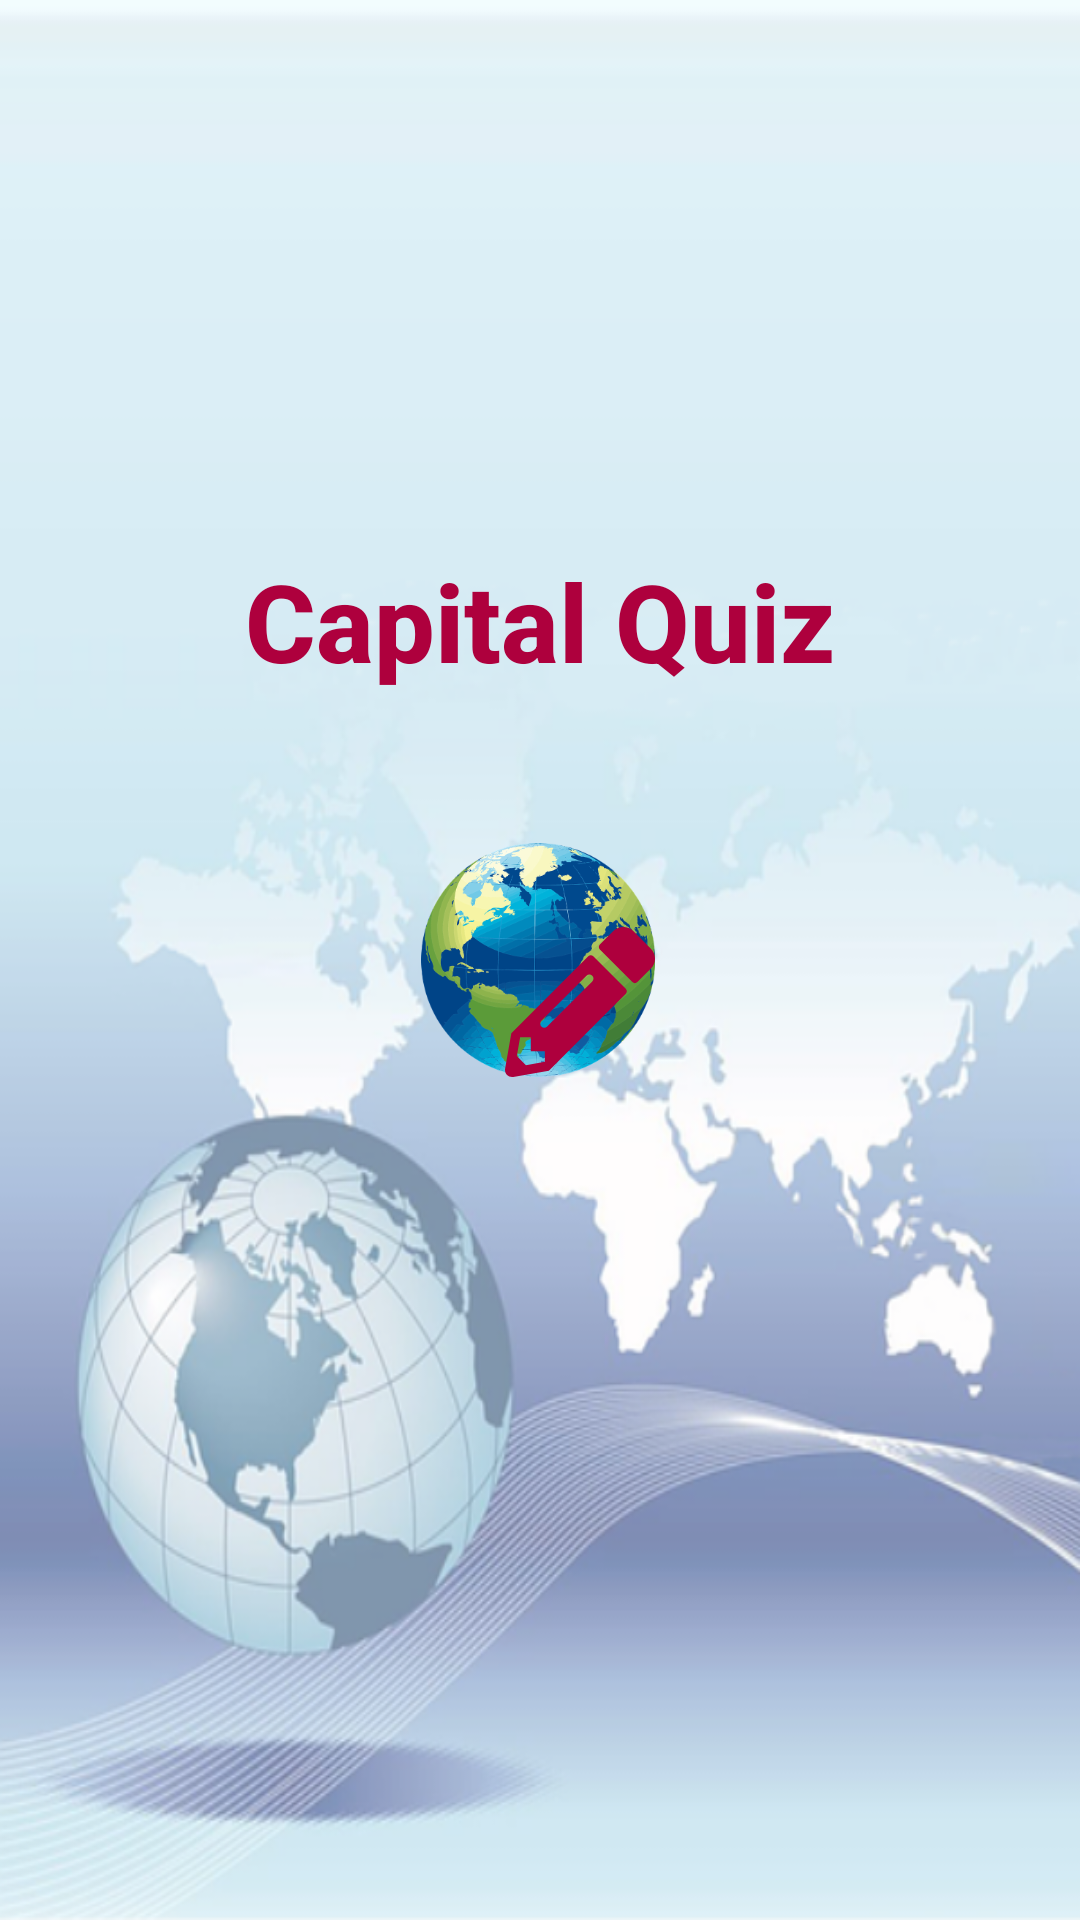

Android layout source for this screen:
<!-- AndroidManifest.xml: application theme Theme.WorldCulture -->
<!-- res/layout/activity_main.xml -->
<?xml version="1.0" encoding="utf-8"?>

<androidx.constraintlayout.widget.ConstraintLayout xmlns:android="http://schemas.android.com/apk/res/android"
    xmlns:app="http://schemas.android.com/apk/res-auto"
    xmlns:tools="http://schemas.android.com/tools"
    android:layout_width="match_parent"
    android:layout_height="match_parent"
    android:background="@drawable/worlddd"
    tools:context=".MainActivity">

    <ImageView
        android:id="@+id/imageView"
        android:layout_width="wrap_content"
        android:layout_height="wrap_content"
        android:foregroundGravity="center"
        app:layout_constraintBottom_toBottomOf="parent"
        app:layout_constraintEnd_toEndOf="parent"
        app:layout_constraintHorizontal_bias="0.498"
        app:layout_constraintStart_toStartOf="parent"
        app:layout_constraintTop_toTopOf="parent"
        app:srcCompat="@drawable/newlogo" />

    <TextView
        android:id="@+id/textView2"
        android:layout_width="wrap_content"
        android:layout_height="wrap_content"
        android:layout_marginBottom="50dp"
        android:fontFamily="sans-serif-medium"
        android:text="@string/appname"
        android:textAlignment="center"
        android:textColor="#AE003D"
        android:textSize="36sp"
        android:textStyle="bold"
        app:layout_constraintBottom_toTopOf="@+id/imageView"
        app:layout_constraintEnd_toEndOf="parent"
        app:layout_constraintStart_toStartOf="parent" />
</androidx.constraintlayout.widget.ConstraintLayout>
<!-- resources referenced by this layout -->
<resources>
  <!-- drawable newlogo: png bitmap (drawable-hdpi, 22737 bytes) -->
  <!-- drawable worlddd: png bitmap (drawable-hdpi, 86964 bytes) -->
  <string name="appname">Capital Quiz</string>
  <style name="Theme.WorldCulture" parent="Theme.AppCompat.Light">
          
          <item name="colorPrimary">#7BACFF</item>
          <item name="colorPrimaryVariant">#00A6FF</item>
          <item name="colorOnPrimary">@color/white</item>
          
          <item name="colorSecondary">@color/teal_200</item>
          <item name="colorSecondaryVariant">@color/teal_700</item>
          <item name="colorOnSecondary">#FFFFFF</item>
          
          <item name="android:statusBarColor" tools:targetApi="l">?attr/colorPrimaryVariant</item>
          
      </style>
  <!-- not gathered from this repository: default colours our renderer supplied (Android Studio template values) -->
  <color name="teal_200">#FF03DAC5</color>
  <color name="teal_700">#FF018786</color>
  <color name="white">#FFFFFFFF</color>
</resources>
